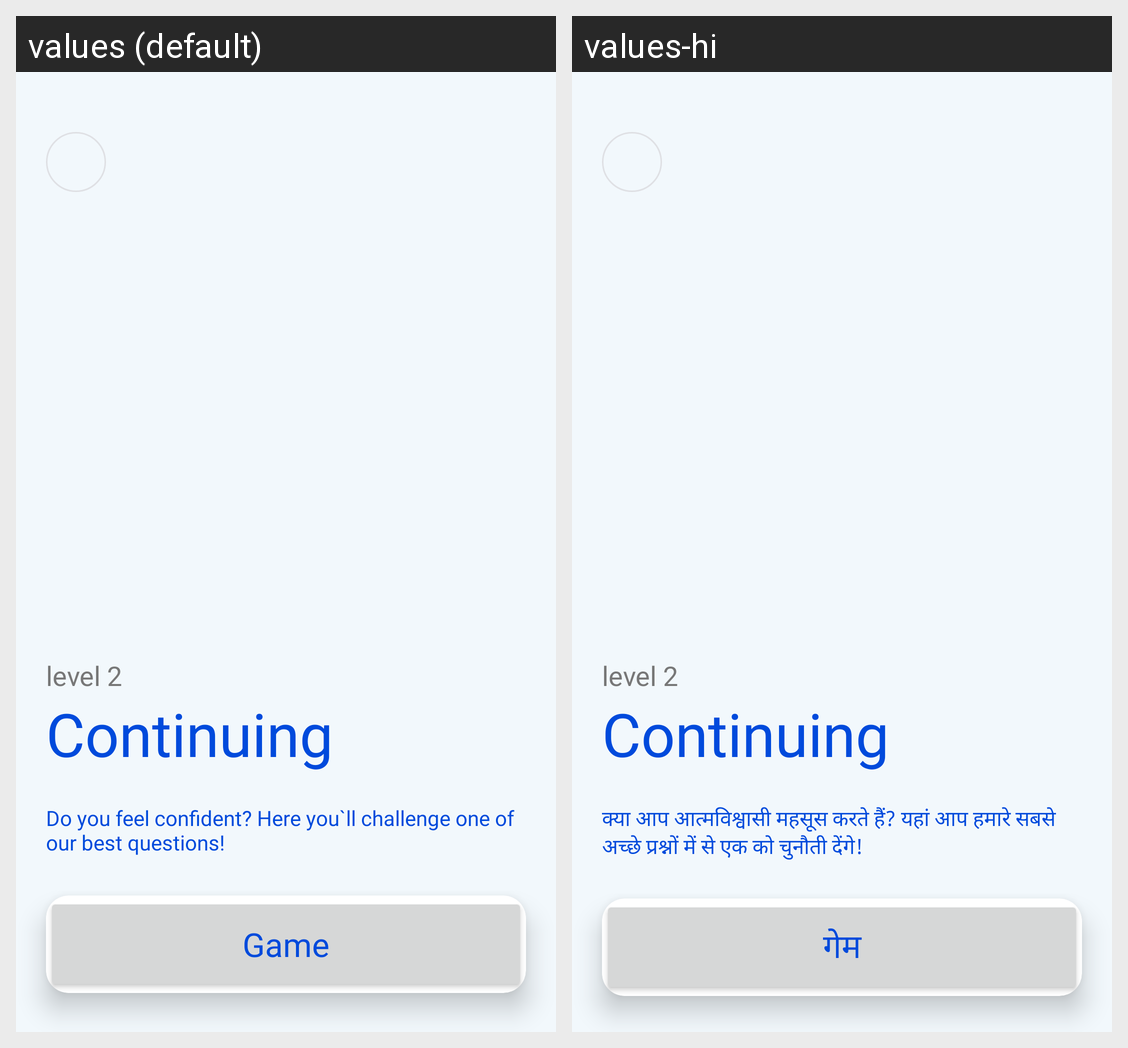

For this localized Android screen grid, give each drawn string resource with its value in every locale shown.
Android screen res/layout/activity_quiz_info.xml rendered under 2 locales, left to right: values (default), values-hi. Device: Nexus 5 (rendered at 1080×1920; each locale shown at half size, 540×960, under a caption strip naming it); theme Theme.RocketQuizzy.NoActionBar.
Strings drawn on this screen, with the default value and each locale's value (text and hints the layout hard-codes, and strings that could not be matched under every locale, appear in the picture but are not listed):

magic_play_desc
  values: Do you feel confident? Here you`ll challenge one of our best questions!
  values-hi: क्या आप आत्मविश्वासी महसूस करते हैं? यहां आप हमारे सबसे अच्छे प्रश्नों में से एक को चुनौती देंगे!

game
  values: Game
  values-hi: गेम
